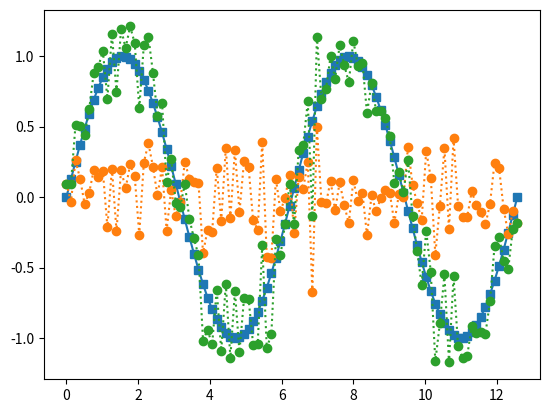

Here is the Python script that generated this plot:
import numpy as np


class SimulatedAnalogChannel:
    def __init__(self, gaussian_noise_constant_gain=1.0, gaussian_noise_stddev=1.0):
        self.gaussian_noise_constant_gain = gaussian_noise_constant_gain
        self.gaussian_noise_stddev = gaussian_noise_stddev

    def GetGaussianNoise(self, n_samples=1):
        """Returns a list-like object of length n_samples where elements are
           randomly distributed according to the gaussian distribution
           manipulated by gaussian_noise_stddev and gaussian_noise_constant_gain.

        Args:
            n_samples: the number of samples to return

        Returns:
            see method description
        """
        random_number_generator = np.random.default_rng()
        return self.gaussian_noise_constant_gain * random_number_generator.normal(
            loc=0, scale=self.gaussian_noise_stddev, size=n_samples
        )

    def ReceivedSignal(self, transmitted_signal, noise_signal=None):
        """Returns the received signal of the transmitted_signal through this
           simulated analog channel.

        Args:
            transmitted_signal: the signal to receive through this channel

        Returns:
            the received signal
        """
        received_signal = np.zeros(len(transmitted_signal))
        if noise_signal is None:
            noise_signal = self.GetGaussianNoise(len(transmitted_signal))
        for i in range(len(transmitted_signal)):
            received_signal[i] = transmitted_signal[i] + noise_signal[i]
        return received_signal


# Quick and dirty test
import matplotlib.pyplot as plt

if __name__ == "__main__":
    test_channel = SimulatedAnalogChannel(gaussian_noise_constant_gain=0.25)

    x = np.linspace(0, 4 * np.pi, 100)
    test_trans_sig = np.sin(x)

    test_noise_sig = test_channel.GetGaussianNoise(len(test_trans_sig))

    test_rec_sig = test_channel.ReceivedSignal(test_trans_sig, test_noise_sig)

    plt.plot(x, test_trans_sig, "s-")
    plt.plot(x, test_noise_sig, "o:", x, test_rec_sig, "o:")
    plt.show()
